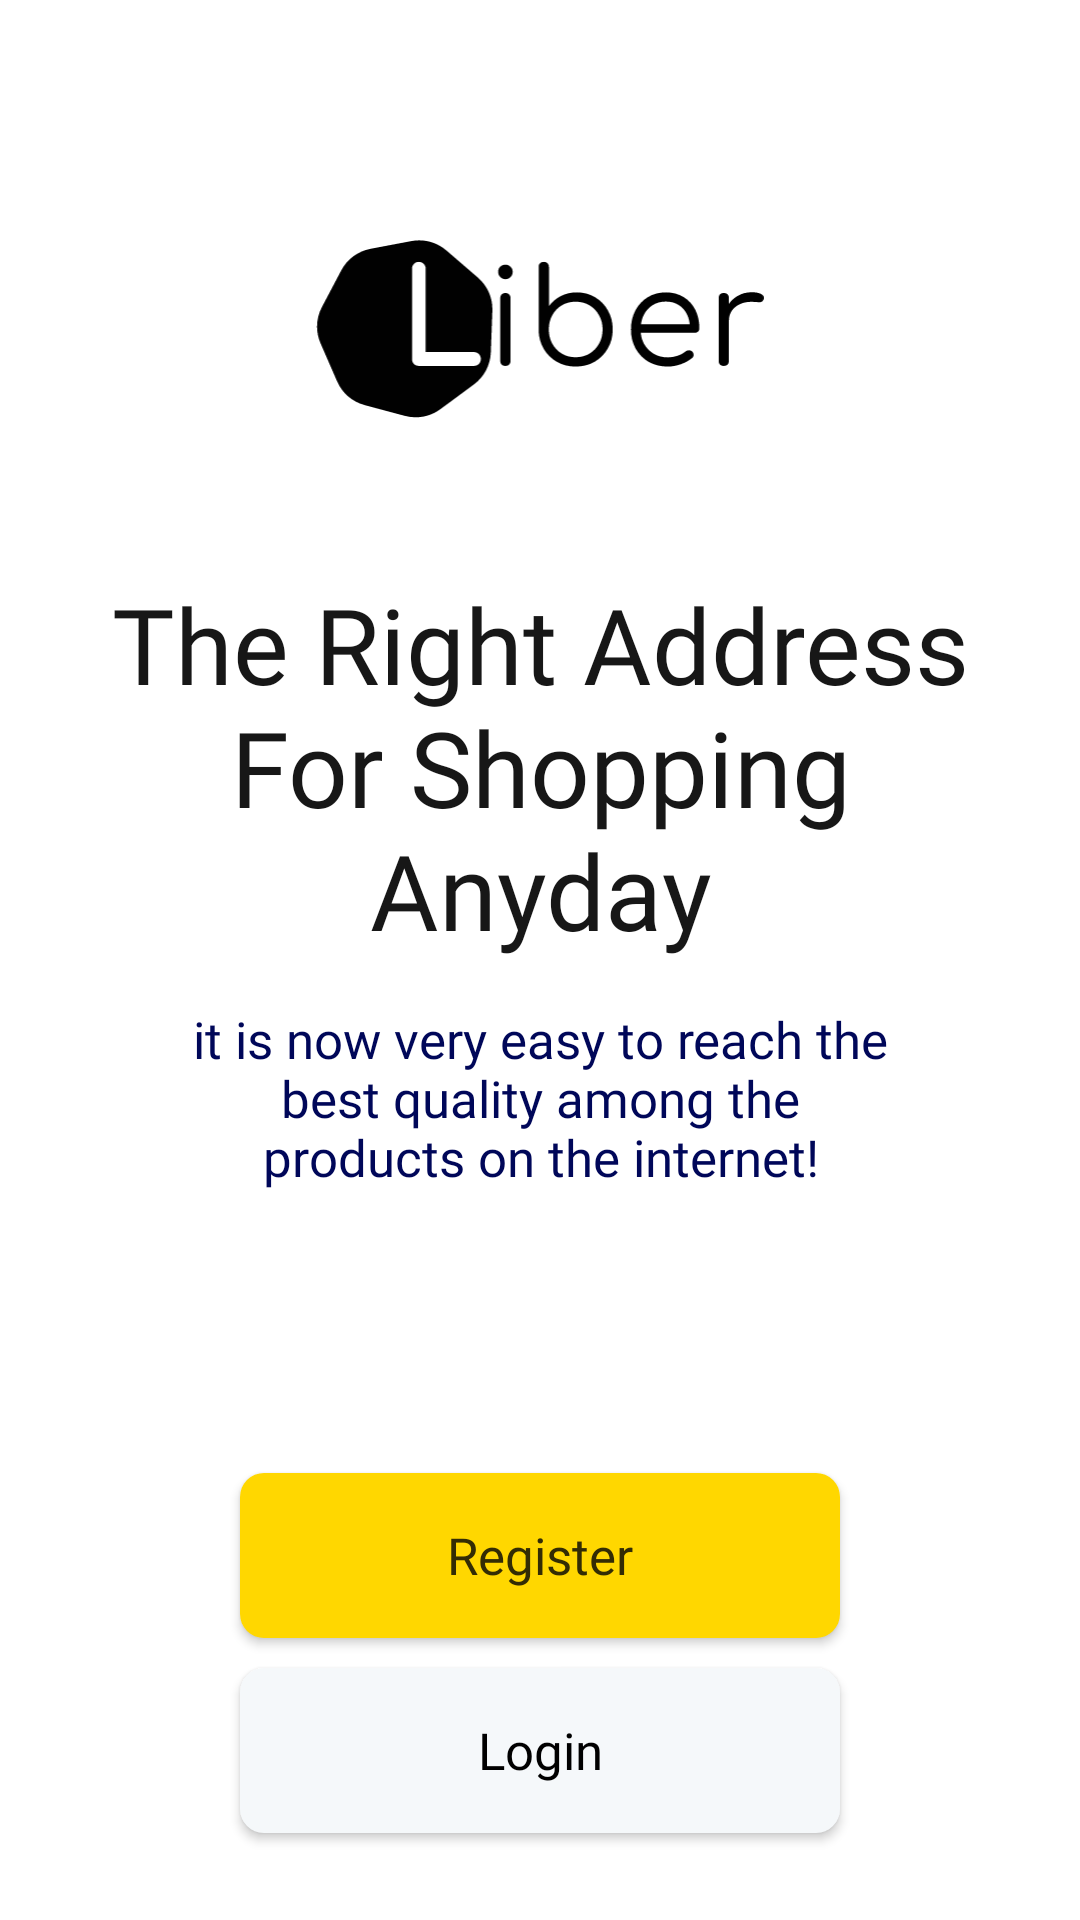

Android layout source for this screen:
<!-- AndroidManifest.xml: application theme Theme.Liber -->
<!-- res/layout/fragment_login_options.xml -->
<?xml version="1.0" encoding="utf-8"?>
<FrameLayout xmlns:android="http://schemas.android.com/apk/res/android"
    android:layout_width="match_parent"
    android:layout_height="match_parent"
    xmlns:app="http://schemas.android.com/apk/res-auto">

    <ImageView
        android:layout_width="match_parent"
        android:layout_height="match_parent"
        android:src="@drawable/blury_background"
        android:scaleType="centerCrop"/>

    <androidx.constraintlayout.widget.ConstraintLayout
        android:layout_width="match_parent"
        android:layout_height="match_parent">

        <ImageView
            android:id="@+id/ivAppLogo"
            android:layout_width="150dp"
            android:layout_height="wrap_content"
            android:adjustViewBounds="true"
            android:layout_marginTop="80dp"
            android:src="@drawable/ic_liber_logo"
            app:layout_constraintStart_toStartOf="parent"
            app:layout_constraintTop_toTopOf="parent"
            app:layout_constraintEnd_toEndOf="parent" />

        <TextView
            android:id="@+id/tvLetsLogin"
            android:layout_width="wrap_content"
            android:layout_height="wrap_content"
            style="@style/h4"
            app:layout_constraintTop_toBottomOf="@id/ivAppLogo"
            app:layout_constraintStart_toStartOf="parent"
            app:layout_constraintEnd_toEndOf="parent"
            android:layout_marginTop="52dp"
            android:text="@string/rightAddress"
            android:textAlignment="center"
            android:gravity="center"/>

        <TextView
            android:id="@+id/tvDontHaveAccount"
            android:layout_width="wrap_content"
            android:layout_height="wrap_content"
            style="@style/h2"
            app:layout_constraintStart_toStartOf="@id/tvLetsLogin"
            app:layout_constraintEnd_toEndOf="@id/tvLetsLogin"
            app:layout_constraintTop_toBottomOf="@id/tvLetsLogin"
            android:textAlignment="center"
            android:gravity="center"
            android:text="@string/quality"
            android:layout_marginTop="15dp"/>

        <androidx.appcompat.widget.AppCompatButton
            android:id="@+id/buttonRegisterNewAc"
            android:layout_width="@dimen/mediumButtonWidth"
            android:layout_height="@dimen/mediumButtonHeight"
            style="@style/goldenButtonStyle"
            app:layout_constraintTop_toBottomOf="@id/tvDontHaveAccount"
            app:layout_constraintStart_toStartOf="@id/tvDontHaveAccount"
            app:layout_constraintEnd_toEndOf="@id/tvDontHaveAccount"
            app:layout_constraintBottom_toBottomOf="parent"
            android:text="Register"/>

        <androidx.appcompat.widget.AppCompatButton
            android:id="@+id/buttonLoginAc"
            android:layout_width="@dimen/mediumButtonWidth"
            android:layout_height="@dimen/mediumButtonHeight"
            style="@style/whiteButtonStyle"
            app:layout_constraintTop_toBottomOf="@id/buttonRegisterNewAc"
            app:layout_constraintStart_toStartOf="@id/buttonRegisterNewAc"
            app:layout_constraintEnd_toEndOf="@id/buttonRegisterNewAc"
            android:layout_marginTop="10dp"
            android:text="Login"/>

    </androidx.constraintlayout.widget.ConstraintLayout>

</FrameLayout>
<!-- resources referenced by this layout -->
<resources>
  <dimen name="mediumButtonHeight">55dp</dimen>
  <dimen name="mediumButtonWidth">200dp</dimen>
  <!-- drawable ic_liber_logo: vector/xml drawable (drawable, 4712 chars, omitted) -->
  <string name="quality">it is now very easy to reach the\nbest quality among the\nproducts on the internet!</string>
  <string name="rightAddress">The Right Address\nFor Shopping\nAnyday</string>
  <style name="goldenButtonStyle">
          <item name="android:background">@drawable/golden_background</item>
          <item name="android:fontFamily">@font/montserrat_bold</item>
          <item name="android:textColor">@color/dark_golden</item>
          <item name="android:textSize">@dimen/h2TextSize</item>
          <item name="android:textAllCaps">false</item>
      </style>
  <style name="h2">
          <item name="android:fontFamily">@font/montserrat_regular</item>
          <item name="android:textColor">@color/g_dark_blue</item>
          <item name="android:textSize">@dimen/h2TextSize</item>
      </style>
  <style name="h4">
          <item name="android:fontFamily">@font/montserrat_medium</item>
          <item name="android:textColor">@color/g_black</item>
          <item name="android:textSize">@dimen/h4TextSize</item>
      </style>
  <style name="whiteButtonStyle">
          <item name="android:background">@drawable/white_background</item>
          <item name="android:fontFamily">@font/montserrat_medium</item>
          <item name="android:textColor">@color/black</item>
          <item name="android:textSize">@dimen/h2TextSize</item>
          <item name="android:textAllCaps">false</item>
      </style>
  <style name="Theme.Liber" parent="Theme.MaterialComponents.Light.NoActionBar">
          
          <item name="colorPrimary">@color/purple_500</item>
          <item name="colorPrimaryVariant">@color/purple_700</item>
          <item name="colorOnPrimary">@color/g_grey</item>
          
          <item name="colorSecondary">@color/teal_200</item>
          <item name="colorSecondaryVariant">@color/teal_700</item>
          <item name="colorOnSecondary">@color/black</item>
          
          <item name="android:statusBarColor">?attr/colorPrimaryVariant</item>
          
      </style>
  <!-- drawable golden_background (drawable) -->
  <shape android:shape="rectangle" xmlns:android="http://schemas.android.com/apk/res/android">
      <solid android:color="@color/golden"/>
      <corners android:radius="8dp"/>
  </shape>
  <color name="dark_golden">#332C04</color>
  <dimen name="h2TextSize">17sp</dimen>
  <color name="g_dark_blue">#000759</color>
  <color name="g_black">#171717</color>
  <dimen name="h4TextSize">35sp</dimen>
  <!-- drawable white_background (drawable) -->
  <?xml version="1.0" encoding="utf-8"?>
  <shape android:shape="rectangle" xmlns:android="http://schemas.android.com/apk/res/android">
      <solid android:color="#F5F8FA"/>
      <corners android:radius="8dp"/>
  </shape>
  <color name="black">#FF000000</color>
  <color name="purple_500">#FF6200EE</color>
  <color name="purple_700">#FF3700B3</color>
  <color name="g_grey">#5A5A5A</color>
  <color name="teal_200">#FF03DAC5</color>
  <color name="teal_700">#FF018786</color>
  <color name="golden">#ffd700</color>
</resources>
